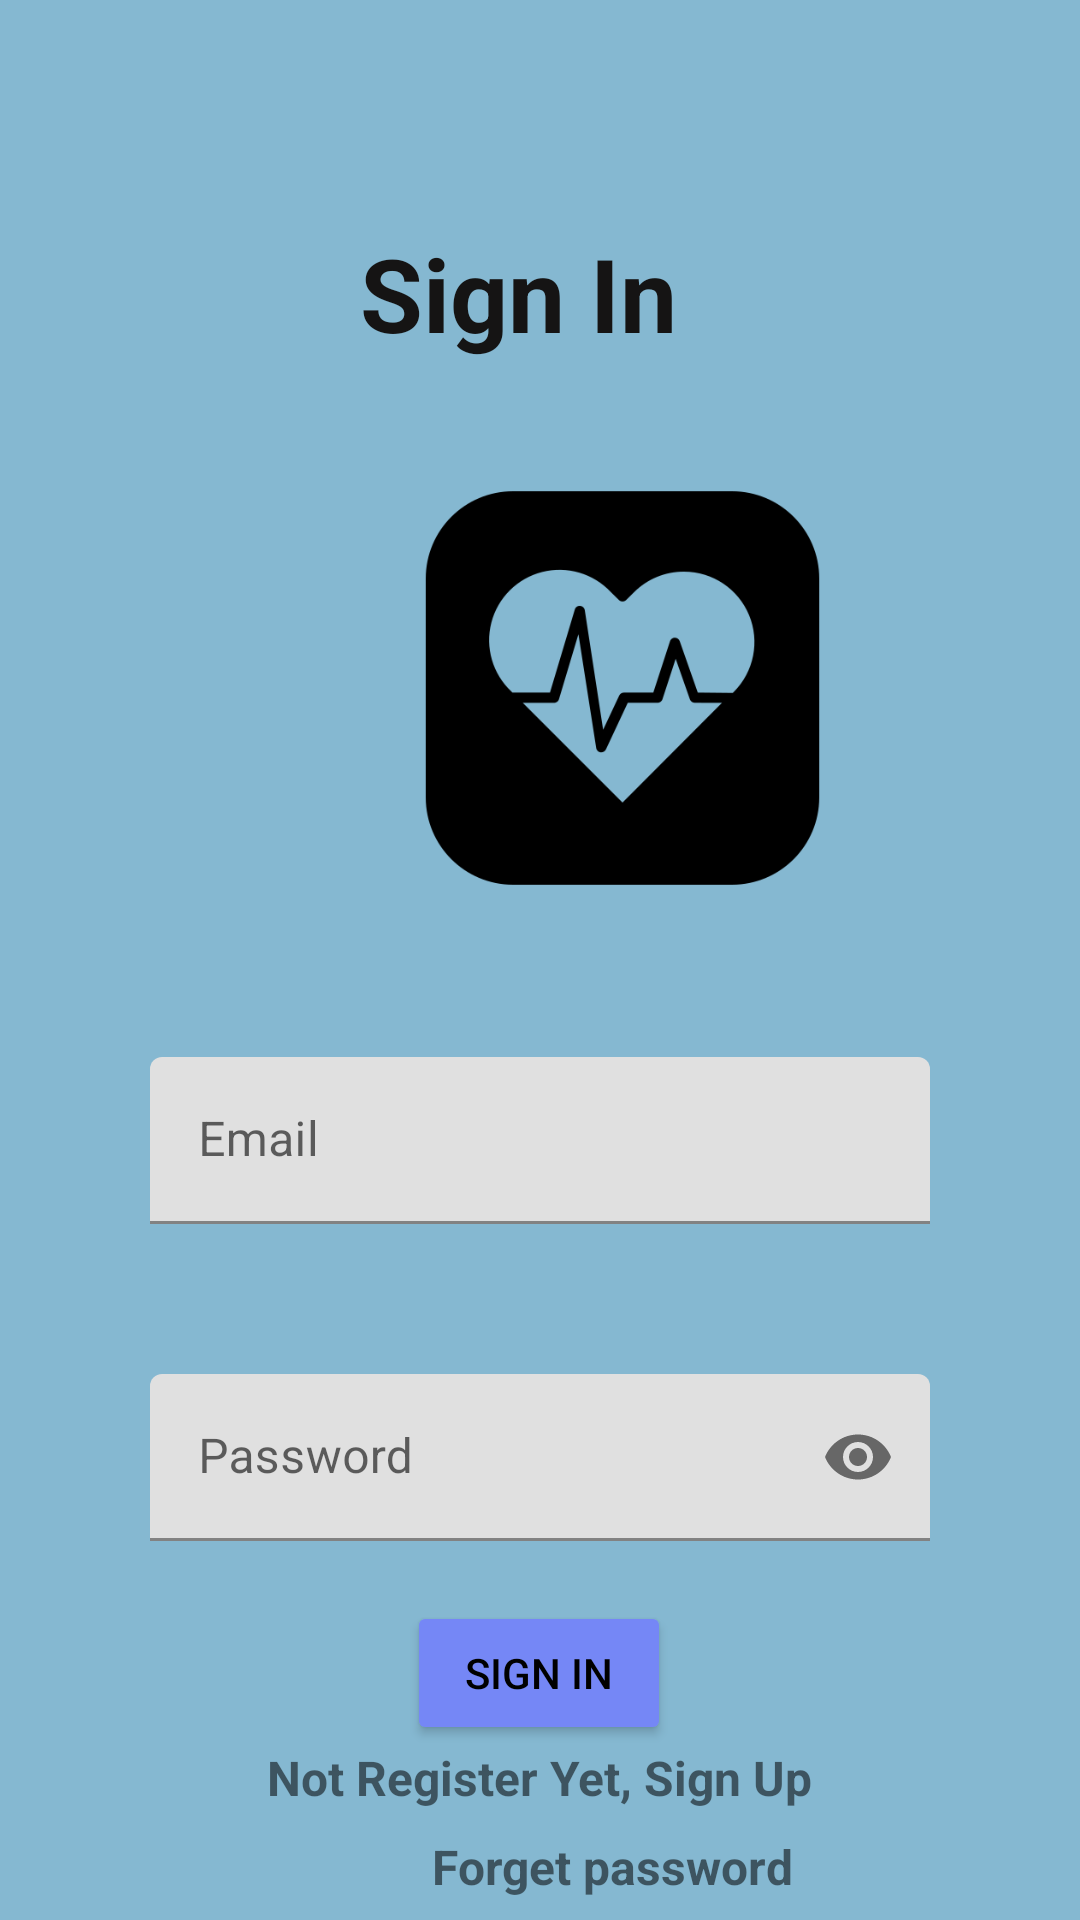

Produce the Android XML layout that renders to this screen, including the resource entries it uses.
<!-- AndroidManifest.xml: application theme Theme.ProyectoBienestarSV -->
<!-- res/layout/activity_sign_in.xml -->
<?xml version="1.0" encoding="utf-8"?>
<androidx.constraintlayout.widget.ConstraintLayout xmlns:android="http://schemas.android.com/apk/res/android"
    xmlns:app="http://schemas.android.com/apk/res-auto"
    xmlns:tools="http://schemas.android.com/tools"
    android:layout_width="match_parent"
    android:layout_height="match_parent"
    android:background="#C15EA2C3"
    tools:context=".SignInActivity">

    <TextView
        android:id="@+id/textView1"
        android:layout_width="wrap_content"
        android:layout_height="wrap_content"
        android:layout_marginTop="75dp"
        android:text="Sign In"
        android:textColor="#151414"
        android:textSize="34sp"
        android:textStyle="bold"
        android:translationX="120sp"
        app:layout_constraintTop_toTopOf="parent"
        tools:layout_editor_absoluteX="196dp" />


    <ImageView
        android:id="@+id/imageView"
        android:layout_width="235dp"
        android:layout_height="146dp"
        android:layout_marginTop="36dp"
        android:translationX="90sp"
        app:layout_constraintTop_toBottomOf="@+id/textView1"
        app:srcCompat="@drawable/logonegro"
        tools:layout_editor_absoluteX="7dp" />

    <com.google.android.material.textfield.TextInputLayout
        android:id="@+id/textInputLayoutEmail"
        android:layout_width="match_parent"
        android:layout_height="wrap_content"
        android:layout_margin="50dp"
        app:layout_constraintEnd_toEndOf="parent"
        app:layout_constraintHorizontal_bias="0.5"
        app:layout_constraintStart_toStartOf="parent"
        app:layout_constraintTop_toBottomOf="@+id/imageView"
        app:startIconDrawable="@drawable/ic_email">

        <com.google.android.material.textfield.TextInputEditText
            android:id="@+id/etEmail"
            android:layout_width="match_parent"
            android:layout_height="wrap_content"
            android:hint="Email" />
    </com.google.android.material.textfield.TextInputLayout>

    <com.google.android.material.textfield.TextInputLayout
        android:id="@+id/textInputLayoutPassword"
        android:layout_width="match_parent"
        android:layout_height="wrap_content"
        android:layout_margin="50dp"
        app:layout_constraintEnd_toEndOf="parent"
        app:layout_constraintHorizontal_bias="0.5"
        app:layout_constraintStart_toStartOf="parent"
        app:layout_constraintTop_toBottomOf="@+id/textInputLayoutEmail"
        app:passwordToggleEnabled="true"
        app:startIconDrawable="@drawable/ic_lock">

        <com.google.android.material.textfield.TextInputEditText
            android:id="@+id/etPassword"
            android:layout_width="match_parent"
            android:layout_height="wrap_content"
            android:hint="Password"
            android:inputType="textPassword" />
    </com.google.android.material.textfield.TextInputLayout>

    <Button
        android:id="@+id/btnSignIn"
        android:layout_width="wrap_content"
        android:layout_height="wrap_content"
        android:layout_margin="20sp"
        android:layout_marginTop="56dp"
        android:backgroundTint="#7587F6"
        android:text="Sign In"
        android:textColor="@color/black"
        app:layout_constraintEnd_toEndOf="parent"
        app:layout_constraintHorizontal_bias="0.498"
        app:layout_constraintStart_toStartOf="parent"
        app:layout_constraintTop_toBottomOf="@+id/textInputLayoutPassword" />

    <TextView
        android:id="@+id/txtcuenta"
        android:layout_width="wrap_content"
        android:layout_height="wrap_content"
        android:text="Not Register Yet, Sign Up"
        android:textSize="16sp"
        android:textStyle="bold"
        app:layout_constraintEnd_toEndOf="parent"
        app:layout_constraintHorizontal_bias="0.5"
        app:layout_constraintStart_toStartOf="parent"
        app:layout_constraintTop_toBottomOf="@+id/btnSignIn" />

    <TextView
        android:id="@+id/tvForgetPassword"
        android:layout_width="wrap_content"
        android:layout_height="wrap_content"
        android:layout_marginStart="144dp"
        android:layout_marginTop="8dp"
        android:text="Forget password"
        android:textSize="16sp"
        android:textStyle="bold"
        app:layout_constraintStart_toStartOf="parent"
        app:layout_constraintTop_toBottomOf="@+id/txtcuenta" />


</androidx.constraintlayout.widget.ConstraintLayout>
<!-- resources referenced by this layout -->
<resources>
  <color name="black">#FF000000</color>
  <!-- drawable logonegro: png bitmap (drawable, 11312 bytes) -->
  <style name="Theme.ProyectoBienestarSV" parent="Theme.MaterialComponents.DayNight.DarkActionBar">
          
          <item name="colorPrimary">@color/purple_500</item>
          <item name="colorPrimaryVariant">@color/purple_700</item>
          <item name="colorOnPrimary">@color/white</item>
          
          <item name="colorSecondary">@color/teal_200</item>
          <item name="colorSecondaryVariant">@color/teal_700</item>
          <item name="colorOnSecondary">@color/black</item>
          
          <item name="android:statusBarColor">?attr/colorPrimaryVariant</item>
          
      </style>
  <color name="purple_500">#FF6200EE</color>
  <color name="purple_700">#FF3700B3</color>
  <color name="white">#FFFFFFFF</color>
  <color name="teal_200">#FF03DAC5</color>
  <color name="teal_700">#FF018786</color>
</resources>
